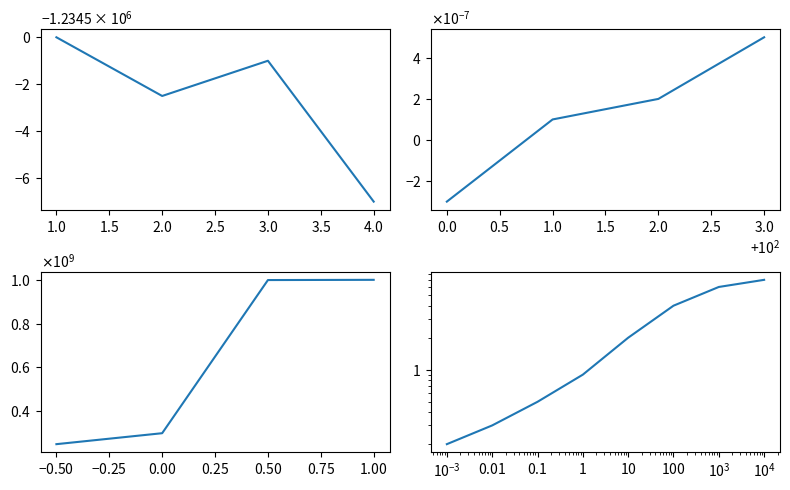

Here is the Python script that generated this plot:
# Written by calculate-plot 0.1.0: this script draws the same figure with Matplotlib 3.11.2.
import locale

import matplotlib.pyplot as plt

# Text is shaped for the language of the locale: this is the one the figure was made with.
try:
    locale.setlocale(locale.LC_CTYPE, "C.UTF-8")
except locale.Error:
    locale.setlocale(locale.LC_CTYPE, "C")

plt.rcParams.update({
    'axes.formatter.use_mathtext': 'yes',
    'axes.formatter.offset_threshold': 2,
    'axes.formatter.min_exponent': 3,
})
fig, axs = plt.subplots(2, 2, figsize=(8.0, 5.0))
axs[0, 0].plot([1, 2, 3, 4], [-1234500.0, -1234502.5, -1234501.0, -1234507.0])
axs[0, 1].plot([100, 101, 102, 103], [-3e-07, 1e-07, 2e-07, 5e-07])
axs[1, 0].plot([-0.5, 0, 0.5, 1], [250000000.0, 300000000.0, 999000000.0, 1000000000.0])
axs[1, 1].plot([0.001, 0.01, 0.1, 1, 10, 100, 1000, 10000], [0.2, 0.3, 0.5, 0.9, 2, 4, 6, 7])
axs[1, 1].set_xscale('log')
axs[1, 1].set_yscale('log')
fig.tight_layout()

if __name__ == "__main__":
    plt.show()
